Run: headless pygame with SDL's dummy video driver; simulated clock (each Clock.tick advances the game by its frame time, no real sleeping); random seed 0; keys injected as events and as key.get_pressed() state; no mouse input.
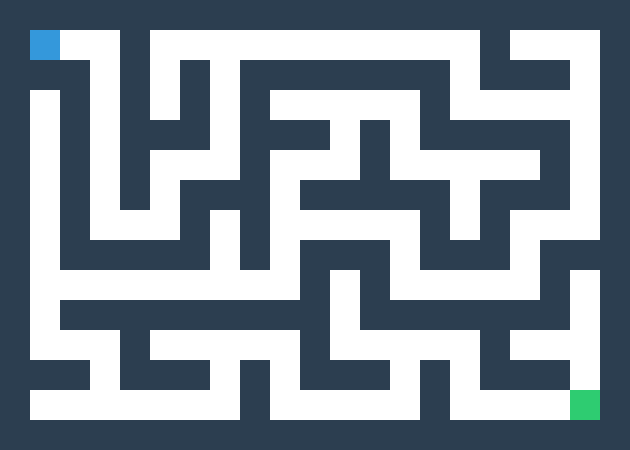
Frame 1 of 4 · flips 1–60 · no input
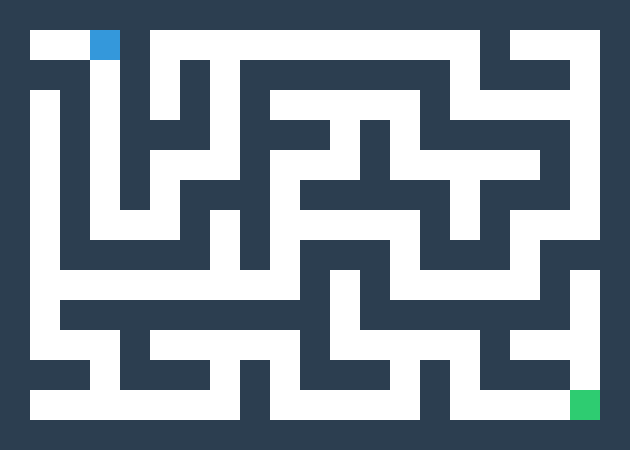
Frame 2 of 4 · flips 61–180 · tapped SPACE, RETURN · held RIGHT (→), D
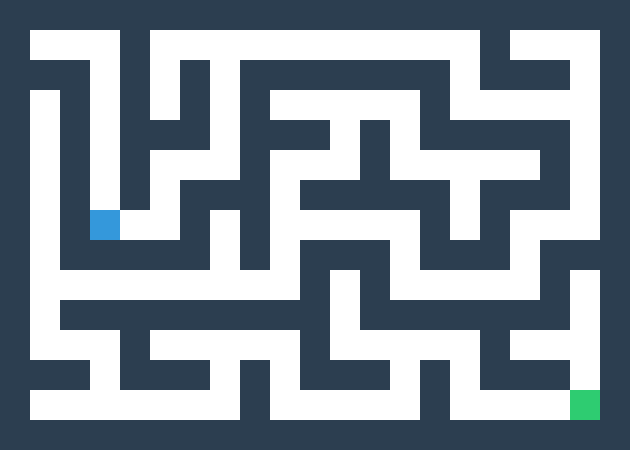
Frame 3 of 4 · flips 181–300 · held DOWN (↓), S
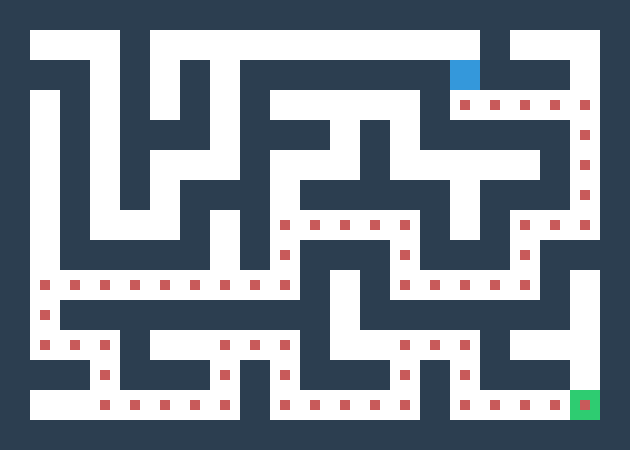
Frame 4 of 4 · flips 301–420 · held LEFT (←), A, UP (↑), W

The pygame program that drew these frames:

import pygame
import sys
import random
from collections import deque

# --- Configuration ---
TILE_SIZE = 30
COLS, ROWS = 21, 15
SCREEN_WIDTH = COLS * TILE_SIZE
SCREEN_HEIGHT = ROWS * TILE_SIZE
FPS = 60

# Colors
WHITE, BLACK = (255, 255, 255), (0, 0, 0)
PLAYER_COLOR, GOAL_COLOR, WALL_COLOR = (
    52, 152, 219), (46, 204, 113), (44, 62, 80)
PATH_COLOR = (200, 90, 90)


def generate_maze(width, height):
    maze = [[1 for _ in range(width)] for _ in range(height)]

    def walk(x, y):
        maze[y][x] = 0
        dirs = [(0, 1), (0, -1), (1, 0), (-1, 0)]
        random.shuffle(dirs)
        for dx, dy in dirs:
            nx, ny = x + dx * 2, y + dy * 2
            if 0 <= nx < width and 0 <= ny < height and maze[ny][nx] == 1:
                maze[y + dy][x + dx] = 0
                walk(nx, ny)
    walk(1, 1)
    maze[height-2][width-2] = "G"
    return maze


def solve_bfs(maze, start, goal_val="G"):
    """Finds the shortest path from start to goal using BFS."""
    start_pos = (start[0] // TILE_SIZE, start[1] // TILE_SIZE)
    queue = deque([(start_pos, [])])
    visited = {start_pos}

    while queue:
        (x, y), path = queue.popleft()

        if maze[y][x] == goal_val:
            return path + [(x, y)]

        for dx, dy in [(0, 1), (0, -1), (1, 0), (-1, 0)]:
            nx, ny = x + dx, y + dy
            if 0 <= nx < COLS and 0 <= ny < ROWS and maze[ny][nx] != 1 and (nx, ny) not in visited:
                visited.add((nx, ny))
                queue.append(((nx, ny), path + [(x, y)]))
    return []


class Player:
    def __init__(self, x, y):
        self.rect = pygame.Rect(
            x * TILE_SIZE, y * TILE_SIZE, TILE_SIZE, TILE_SIZE)

    def move(self, dx, dy, MAZE):
        new_x = self.rect.x + dx * TILE_SIZE
        new_y = self.rect.y + dy * TILE_SIZE
        grid_x, grid_y = new_x // TILE_SIZE, new_y // TILE_SIZE
        if 0 <= grid_x < COLS and 0 <= grid_y < ROWS:
            if MAZE[grid_y][grid_x] != 1:
                self.rect.x, self.rect.y = new_x, new_y

    def draw(self, surface):
        pygame.draw.rect(surface, PLAYER_COLOR, self.rect)


def main():
    pygame.init()
    screen = pygame.display.set_mode((SCREEN_WIDTH, SCREEN_HEIGHT))
    pygame.display.set_caption("Maze Solver - Press 'A' to Solve")
    clock = pygame.time.Clock()
    player = Player(1, 1)
    font = pygame.font.SysFont("Arial", 32)
    MAZE = generate_maze(COLS, ROWS)

    vx, vy = 0, 0
    dt = 0
    timer = 0

    auto_path = []
    is_auto = False

    while True:
        for event in pygame.event.get():
            if event.type == pygame.QUIT:
                pygame.quit()
                sys.exit()

            elif event.type == pygame.KEYDOWN:
                if event.key == pygame.K_UP:
                    vy = -1
                elif event.key == pygame.K_DOWN:
                    vy = 1
                elif event.key == pygame.K_LEFT:
                    vx = -1
                elif event.key == pygame.K_RIGHT:
                    vx = 1
                elif event.key == pygame.K_a:  # Automation Key
                    auto_path = solve_bfs(MAZE, (player.rect.x, player.rect.y))
                    is_auto = not is_auto

            elif event.type == pygame.KEYUP:
                if event.key in (pygame.K_UP, pygame.K_DOWN):
                    vy = 0
                if event.key in (pygame.K_LEFT, pygame.K_RIGHT):
                    vx = 0

        timer += dt
        if timer >= 100:
            if is_auto and auto_path:
                # Agent moves to the next spot in the path
                next_step = auto_path.pop(0)
                player.rect.x = next_step[0] * TILE_SIZE
                player.rect.y = next_step[1] * TILE_SIZE
                if not auto_path:
                    is_auto = False
            else:
                player.move(vx, vy, MAZE)
            timer -= 100

        # Win Condition
        gx, gy = player.rect.x // TILE_SIZE, player.rect.y // TILE_SIZE
        if MAZE[gy][gx] == "G":
            is_auto = False
            win_screen = True
            while win_screen:
                for event in pygame.event.get():
                    if event.type == pygame.QUIT:
                        pygame.quit()
                        sys.exit()
                    if event.type == pygame.KEYDOWN and event.key == pygame.K_RETURN:
                        MAZE = generate_maze(COLS, ROWS)
                        player = Player(1, 1)
                        win_screen = False
                screen.fill((44, 62, 80))
                text = font.render("YOU WIN!",
                                   True, (200, 200, 200))
                t_rect = text.get_rect()
                screen.blit(text, (SCREEN_WIDTH//2 -
                            t_rect.center[0], SCREEN_HEIGHT//2 - t_rect.center[1]))
                pygame.display.flip()

        # Draw
        screen.fill(WHITE)
        for r in range(ROWS):
            for c in range(COLS):
                tile = MAZE[r][c]
                rect = (c * TILE_SIZE, r * TILE_SIZE, TILE_SIZE, TILE_SIZE)
                if tile == 1:
                    pygame.draw.rect(screen, WALL_COLOR, rect)
                elif tile == "G":
                    pygame.draw.rect(screen, GOAL_COLOR, rect)

        # Optional: Draw the path the agent is following
        if is_auto:
            for step in auto_path:
                p_rect = (step[0]*TILE_SIZE + 10, step[1]
                          * TILE_SIZE + 10, 10, 10)
                pygame.draw.rect(screen, PATH_COLOR, p_rect)

        player.draw(screen)
        pygame.display.flip()
        dt = clock.tick(FPS)


if __name__ == "__main__":
    main()
